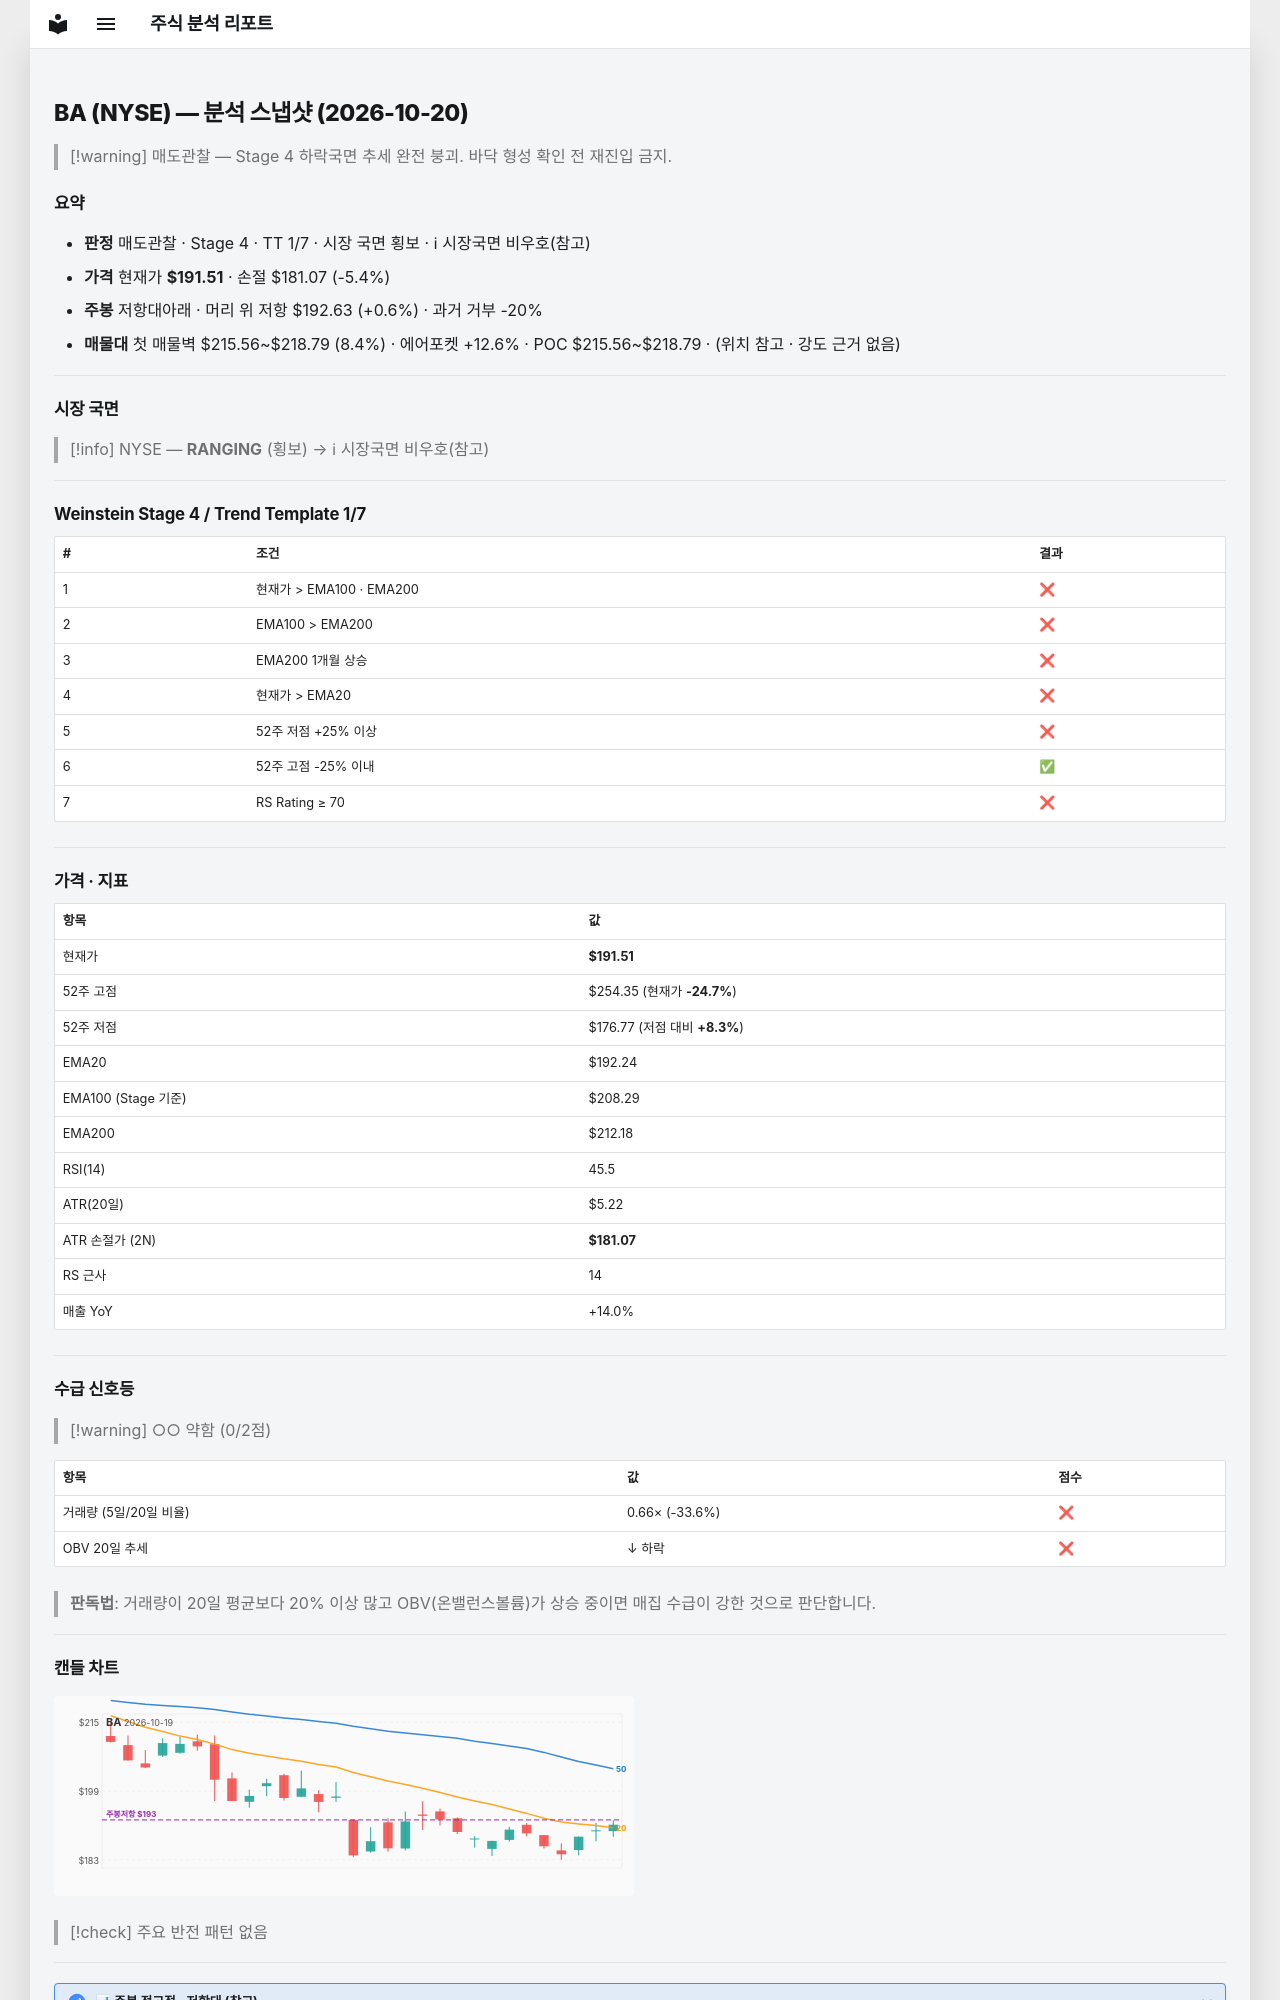

repository: soloandco/stock-reports · page: snapshots/BA-2026-10-20/index.html · generator: mkdocs

---
type: analysis-snapshot
title: BA 분석 스냅샷
ticker: BA
market: NYSE
created: 2026-10-20
updated: 2026-10-20
bar-date: 2026-10-19
verdict: 매도관찰
real-rr: 0.11
sma50-gap-pct: -0.4
weekly-position: 저항대아래
weekly-overhead-price: 192.63
weekly-overhead-pct: 0.6
stage: 4
trend-template-score: 1
tt-max: 7
ma-set: ema-20-100-200
price: 191.50999450683594
stop-price: 181.07456487691314
market-regime: RANGING
supply-demand-score: 0/2
supply-demand-label: 약함
status: tracking
tags:
  - stock-agent
  - watchlist
  - BA
  - analysis
related:
  - "[[analysis-template]]"
---

# BA (NYSE) — 분석 스냅샷 (2026-10-20)

> [!warning] 매도관찰 — Stage 4 하락국면
> 추세 완전 붕괴. 바닥 형성 확인 전 재진입 금지.

## 요약

- **판정** 매도관찰 · Stage 4 · TT 1/7 · 시장 국면 횡보 · ℹ 시장국면 비우호(참고)
- **가격** 현재가 **$191.51** · 손절 $181.07 (-5.4%)
- **주봉** 저항대아래 · 머리 위 저항 $192.63 (+0.6%) · 과거 거부 -20%
- **매물대** 첫 매물벽 $215.56~$218.79 (8.4%) · 에어포켓 +12.6% · POC $215.56~$218.79 · (위치 참고 · 강도 근거 없음)

---

## 시장 국면

> [!info] NYSE — **RANGING** (횡보) → ℹ 시장국면 비우호(참고)

---

## Weinstein Stage 4 / Trend Template 1/7

| # | 조건 | 결과 |
|---|------|------|
| 1 | 현재가 > EMA100 · EMA200 | ❌ |
| 2 | EMA100 > EMA200 | ❌ |
| 3 | EMA200 1개월 상승 | ❌ |
| 4 | 현재가 > EMA20 | ❌ |
| 5 | 52주 저점 +25% 이상 | ❌ |
| 6 | 52주 고점 -25% 이내 | ✅ |
| 7 | RS Rating ≥ 70 | ❌ |

---

## 가격 · 지표

| 항목 | 값 |
|------|---|
| 현재가 | **$191.51** |
| 52주 고점 | $254.35 (현재가 **-24.7%**) |
| 52주 저점 | $176.77 (저점 대비 **+8.3%**) |
| EMA20 | $192.24 |
| EMA100 (Stage 기준) | $208.29 |
| EMA200 | $212.18 |
| RSI(14) | 45.5 |
| ATR(20일) | $5.22 |
| ATR 손절가 (2N) | **$181.07** |
| RS 근사 | 14 |
| 매출 YoY | +14.0% |

---
## 수급 신호등

> [!warning] ○○ 약함 (0/2점)

| 항목 | 값 | 점수 |
|------|------|------|
| 거래량 (5일/20일 비율) | 0.66× (-33.6%) | ❌ |
| OBV 20일 추세 | ↓ 하락 | ❌ |

> **판독법**: 거래량이 20일 평균보다 20% 이상 많고 OBV(온밸런스볼륨)가 상승 중이면 매집 수급이 강한 것으로 판단합니다.

---
